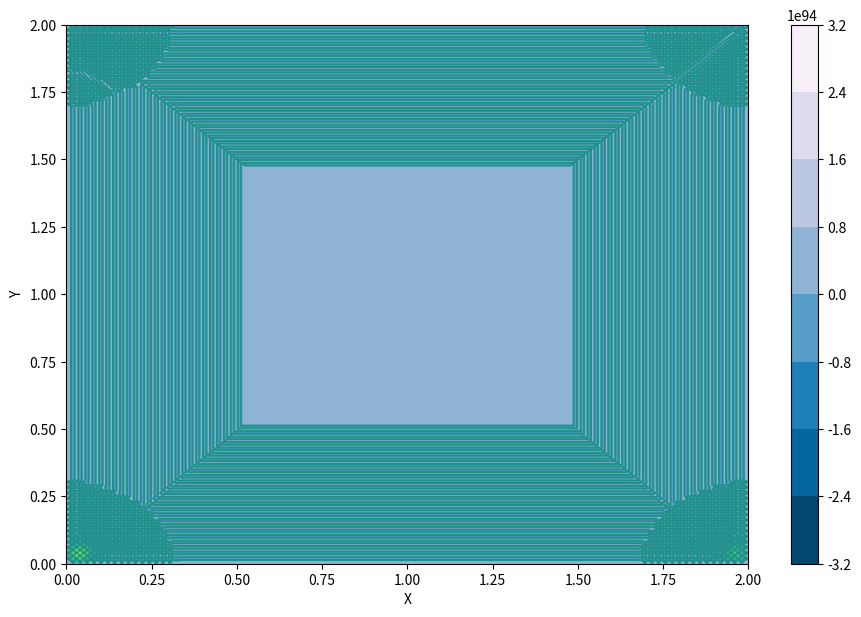

This chart was generated by the following Python code:
import numpy
from matplotlib import pyplot as plt

# Grid Generation

nx = 200
ny = 200
dx = 2 / (nx - 1)
dy = 2 / (ny - 1)

# Time Step

nt = 50
alpha = 1
dt = 0.001

# Initial Condition (I.C) and Boundry Condition (B.C)

T = numpy.ones((nx, ny))  # I.C (U = Velocity)
x = numpy.linspace(0, 2, nx)  # B.C
y = numpy.linspace(0, 2, ny)  # B.C

Tn = numpy.empty_like(T)  # initialize a temporary array
X, Y = numpy.meshgrid(x, y)

T[0, :] = 20  # B.C
T[-1, :] = -100  # B.C
T[:, 0] = 150  # B.C
T[:, -1] = 100  # B.C
# Solver
###Run through nt timesteps

for n in range(nt + 1):
    Tn = T.copy()

    T[1:-1, 1:-1] = (Tn[1:-1, 1:-1] +
                     ((alpha * dt / dx ** 2) *
                      (Tn[1:-1, 2:] - 2 * Tn[1:-1, 1:-1] + Tn[1:-1, 0:-2])) +
                     ((alpha * dt / dy ** 2) *
                      (Tn[2:, 1: -1] - 2 * Tn[1:-1, 1:-1] + Tn[0:-2, 1:-1])))

    T[0, :] = 20  # From B.C
    T[-1, :] = -100  # From B.C
    T[:, 0] = 150  # From B.C
    T[:, -1] = 100  # From B.C

fig = plt.figure(figsize=(11, 7), dpi=100)
plt.contourf(X, Y, T, cmap=plt.cm.PuBu_r)
plt.colorbar()
plt.contour(X, Y, T)
plt.xlabel('X')
plt.ylabel('Y')
plt.show()
